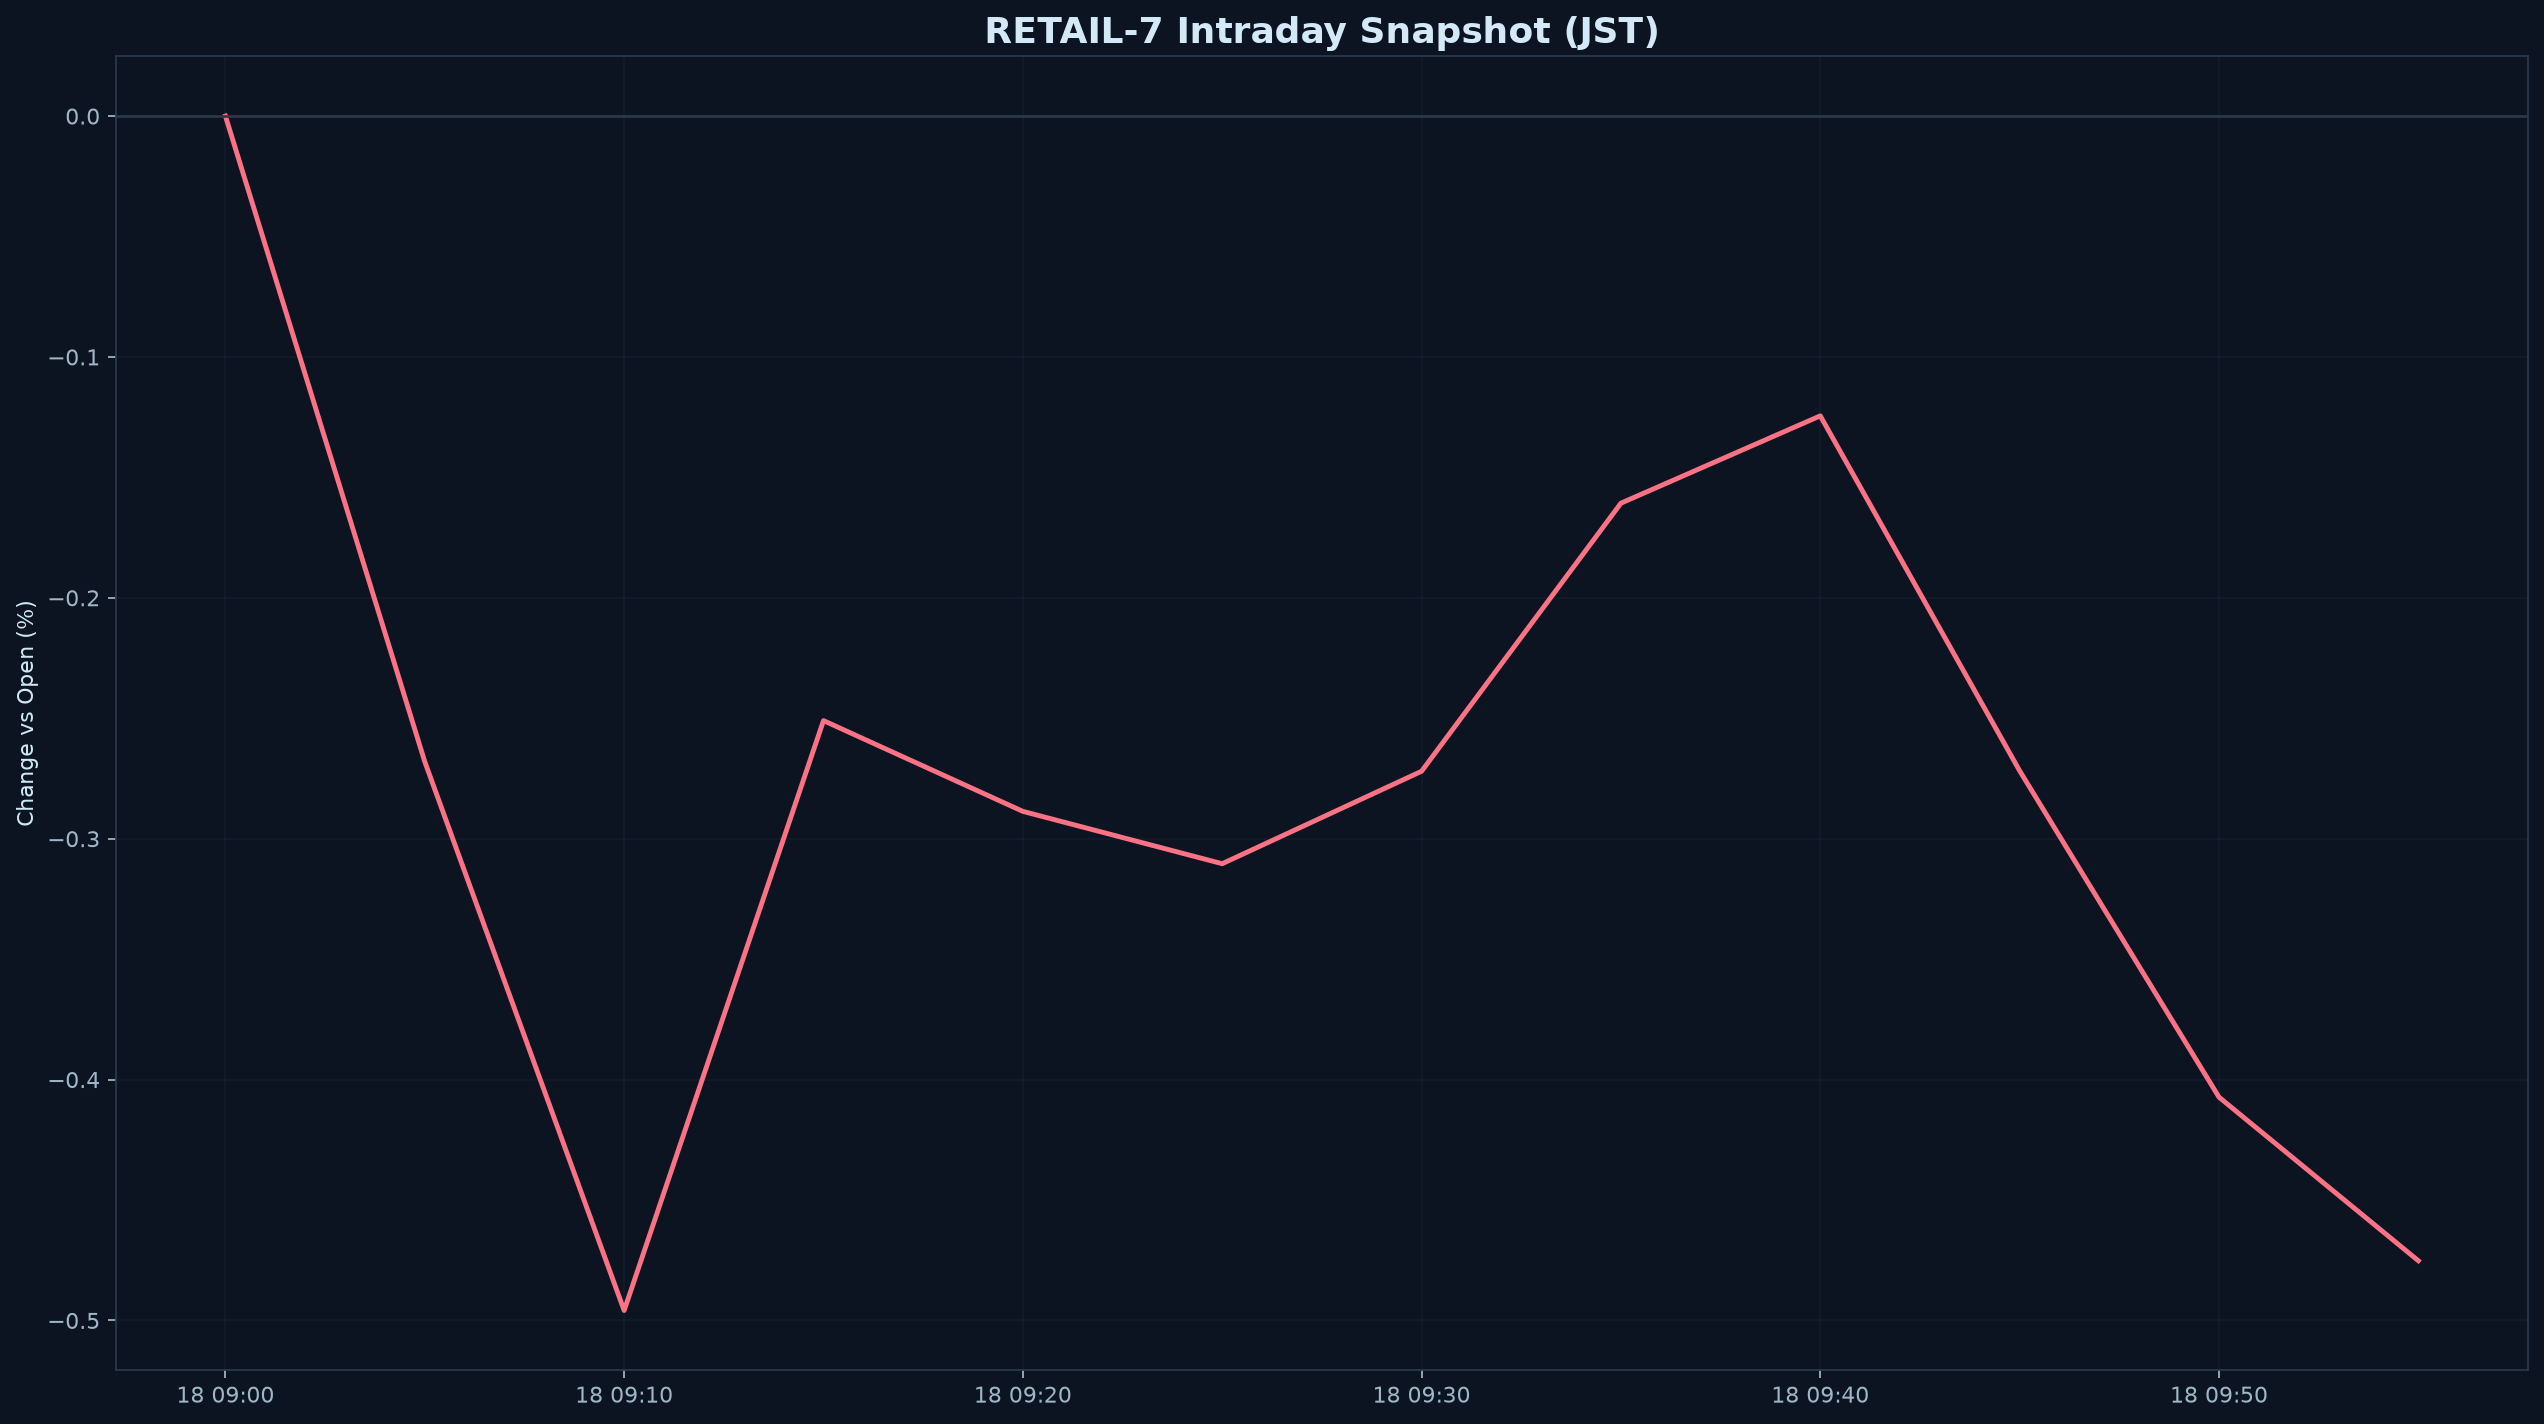

Data behind this chart, as committed beside it:
datetime_jst, pct
2026-08-18 09:00:00+09:00, 0.000000
2026-08-18 09:05:00+09:00, -0.268
2026-08-18 09:10:00+09:00, -0.4959
2026-08-18 09:15:00+09:00, -0.251
2026-08-18 09:20:00+09:00, -0.2886
2026-08-18 09:25:00+09:00, -0.3104
2026-08-18 09:30:00+09:00, -0.272
2026-08-18 09:35:00+09:00, -0.1607
2026-08-18 09:40:00+09:00, -0.1245
2026-08-18 09:45:00+09:00, -0.2718
2026-08-18 09:50:00+09:00, -0.4073
2026-08-18 09:55:00+09:00, -0.4752
